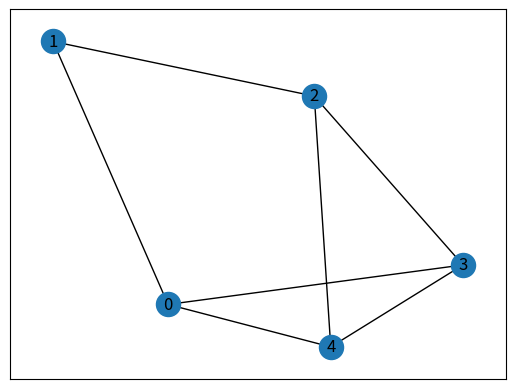

Write the Python code that produced this figure.
from matplotlib import pyplot as plt
import networkx as nx


nodes = [0,1,2,3,4]
edges = [(0,1,10),(0,3,30),(0,4,100),(1,2,50),(2,3,20),(2,4,10),(3,4,60)]

G = nx.Graph()
G.add_nodes_from(nodes)
G.add_weighted_edges_from(edges)

path = nx.single_source_dijkstra_path(G,4)
length = nx.single_source_dijkstra_path_length(G,4)
print(path)
print(length)
nx.draw_networkx(G)
plt.show()
